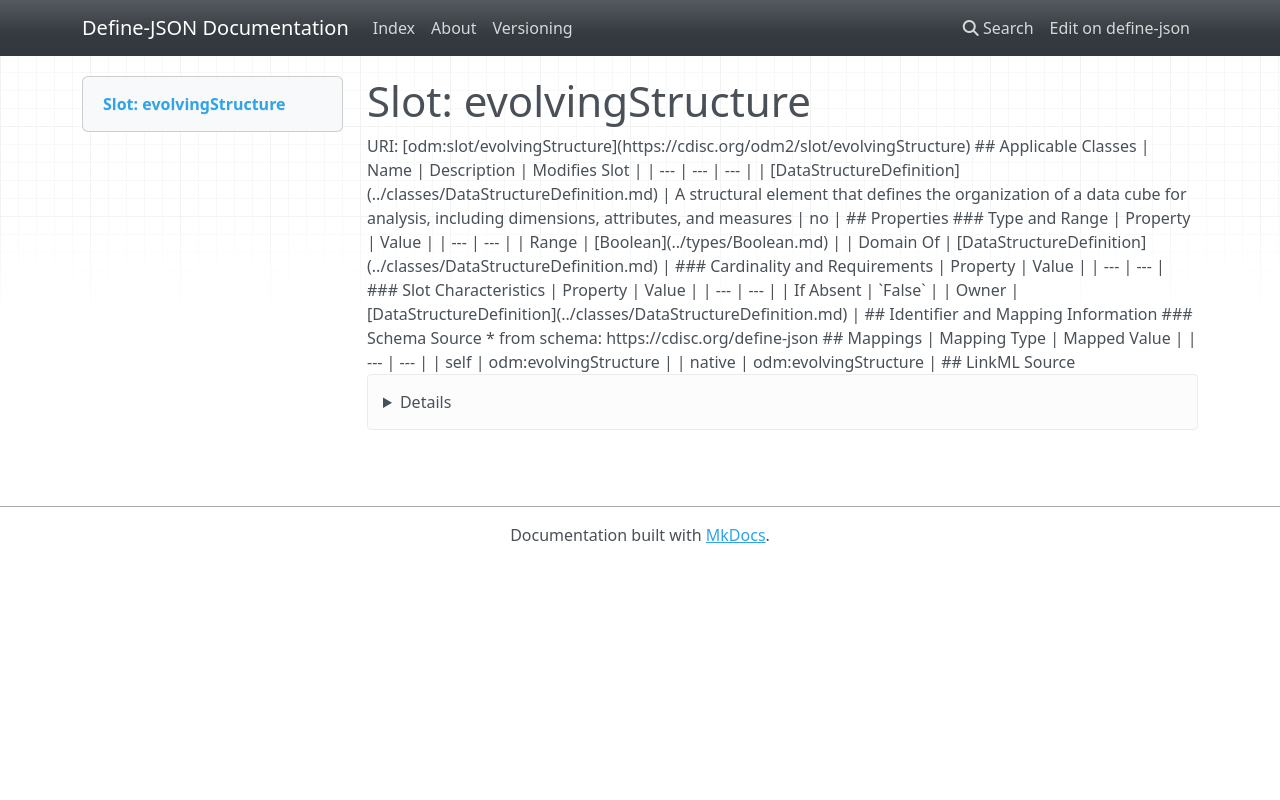

repository: TeMeta/define-json · page: slots/evolvingStructure/index.html · generator: mkdocs



# Slot: evolvingStructure 



URI: [odm:slot/evolvingStructure](https://cdisc.org/odm2/slot/evolvingStructure)
Alias: evolvingStructure

<!-- no inheritance hierarchy -->





## Applicable Classes

| Name | Description | Modifies Slot |
| --- | --- | --- |
| [DataStructureDefinition](../classes/DataStructureDefinition.md) | A structural element that defines the organization of a data cube for analysis, including dimensions, attributes, and measures |  no  |






## Properties

* Range: [Boolean](../types/Boolean.md)




## Identifier and Mapping Information






### Schema Source


* from schema: https://cdisc.org/define-json




## Mappings

| Mapping Type | Mapped Value |
| ---  | ---  |
| self | odm:evolvingStructure |
| native | odm:evolvingStructure |




## LinkML Source

<details>
```yaml
name: evolvingStructure
from_schema: https://cdisc.org/define-json
rank: 1000
ifabsent: 'False'
alias: evolvingStructure
owner: DataStructureDefinition
domain_of:
- DataStructureDefinition
range: boolean

```
</details>
